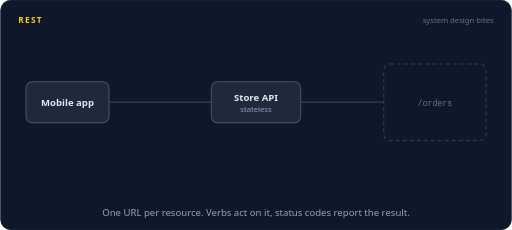
t = 0.00 s
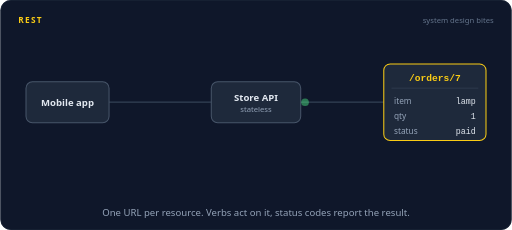
t = 1.33 s
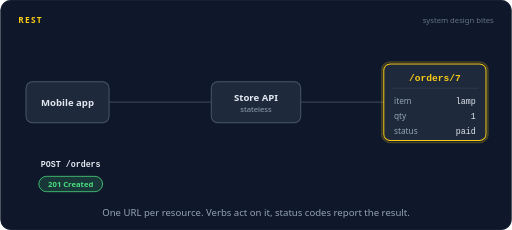
t = 2.63 s
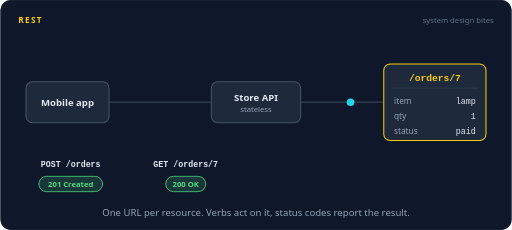
t = 4.08 s
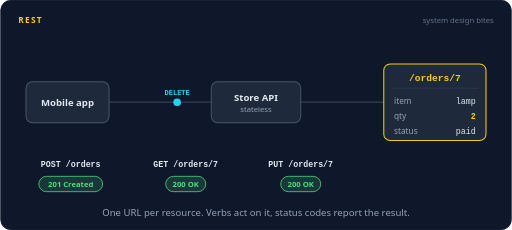
t = 5.30 s
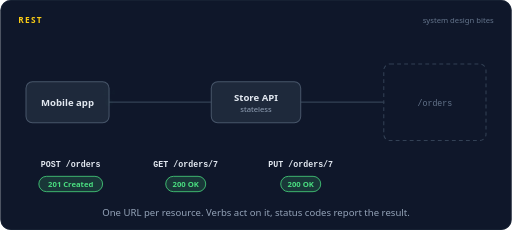
t = 6.65 s

The animated SVG that drew these frames (rendered in a browser with its animation timeline set to each time). Animation: 52 SMIL elements (animate=36,animateMotion=16); one cycle of 8.00 s, repeats indefinitely.

<svg xmlns="http://www.w3.org/2000/svg" width="800" height="360" viewBox="0 0 800 360" role="img" aria-labelledby="title desc"><title id="title">REST</title><desc id="desc">A mobile app talks to a store API. POST /orders creates order 7 and returns 201 Created. GET /orders/7 reads it, PUT /orders/7 changes the quantity, and DELETE /orders/7 removes it, each answered with a status code that is added to a log at the bottom.</desc><rect width="800" height="360" rx="16" fill="#0f172a"/><rect x="0.5" y="0.5" width="799" height="359" rx="16" fill="none" stroke="#1e293b"/><text x="28" y="36" font-family="system-ui,-apple-system,'Segoe UI',Roboto,Helvetica,Arial,sans-serif" font-size="13" font-weight="700" letter-spacing="2" fill="#facc15">REST</text><text x="772" y="36" font-family="system-ui,-apple-system,'Segoe UI',Roboto,Helvetica,Arial,sans-serif" font-size="12" fill="#64748b" text-anchor="end">system design bites</text><path d="M170,160 L330,160" fill="none" stroke="#334155" stroke-width="2" stroke-linecap="round" stroke-linejoin="round"></path><path d="M470,160 L600,160" fill="none" stroke="#334155" stroke-width="2" stroke-linecap="round" stroke-linejoin="round"></path><rect x="40" y="128" width="130" height="64" rx="10" fill="#1e293b" stroke="#475569" stroke-width="1.6"/><text x="105" y="165.25" font-family="system-ui,-apple-system,'Segoe UI',Roboto,Helvetica,Arial,sans-serif" font-size="15" font-weight="600" fill="#e2e8f0" text-anchor="middle">Mobile app</text><rect x="330" y="128" width="140" height="64" rx="10" fill="#1e293b" stroke="#475569" stroke-width="1.6"/><text x="400" y="158" font-family="system-ui,-apple-system,'Segoe UI',Roboto,Helvetica,Arial,sans-serif" font-size="15" font-weight="600" fill="#e2e8f0" text-anchor="middle">Store API</text><text x="400" y="175" font-family="system-ui,-apple-system,'Segoe UI',Roboto,Helvetica,Arial,sans-serif" font-size="12" font-weight="400" fill="#94a3b8" text-anchor="middle">stateless</text><g><animate attributeName="opacity" dur="8s" repeatCount="indefinite" calcMode="linear" keyTimes="0;0.1163;0.1313;0.7312;0.7462;1" values="1;1;0;0;1;1"/><rect x="600" y="100" width="160" height="120" rx="10" fill="none" stroke="#334155" stroke-width="1.6" stroke-dasharray="6 5"/><text x="680" y="166" font-family="ui-monospace,SFMono-Regular,Menlo,Consolas,monospace" font-size="13" fill="#64748b" text-anchor="middle">/orders</text></g><g opacity="0"><animate attributeName="opacity" dur="8s" repeatCount="indefinite" calcMode="linear" keyTimes="0;0.125;0.14;0.71;0.725;1" values="0;0;1;1;0;0"/><rect x="600" y="100" width="160" height="120" rx="10" fill="#1e293b" stroke="#facc15" stroke-width="1.6"/><rect x="597" y="97" width="166" height="126" rx="13" fill="none" stroke="#facc15" stroke-width="2.5" opacity="0"><animate attributeName="opacity" dur="8s" repeatCount="indefinite" calcMode="linear" keyTimes="0;0.325;0.3396;0.3542;0.3688;0.525;0.5396;0.5542;0.5687;0.725;0.7396;0.7542;0.7688;1" values="0;0;1;1;0;0;1;1;0;0;1;1;0;0"/></rect></g><text x="680" y="126" font-family="ui-monospace,SFMono-Regular,Menlo,Consolas,monospace" font-size="15" font-weight="700" fill="#facc15" text-anchor="middle" opacity="0">/orders/7<animate attributeName="opacity" dur="8s" repeatCount="indefinite" calcMode="linear" keyTimes="0;0.125;0.14;0.71;0.725;1" values="0;0;1;1;0;0"/></text><g opacity="0"><animate attributeName="opacity" dur="8s" repeatCount="indefinite" calcMode="linear" keyTimes="0;0.125;0.14;0.71;0.725;1" values="0;0;1;1;0;0"/><path d="M612,138 L748,138" stroke="#334155"/></g><text x="616" y="162" font-family="system-ui,-apple-system,'Segoe UI',Roboto,Helvetica,Arial,sans-serif" font-size="13" font-weight="400" fill="#94a3b8" text-anchor="start" opacity="0">item<animate attributeName="opacity" dur="8s" repeatCount="indefinite" calcMode="linear" keyTimes="0;0.125;0.14;0.71;0.725;1" values="0;0;1;1;0;0"/></text><text x="744" y="162" font-family="ui-monospace,SFMono-Regular,Menlo,Consolas,monospace" font-size="13" font-weight="400" fill="#e2e8f0" text-anchor="end" opacity="0">lamp<animate attributeName="opacity" dur="8s" repeatCount="indefinite" calcMode="linear" keyTimes="0;0.125;0.14;0.71;0.725;1" values="0;0;1;1;0;0"/></text><text x="616" y="186" font-family="system-ui,-apple-system,'Segoe UI',Roboto,Helvetica,Arial,sans-serif" font-size="13" font-weight="400" fill="#94a3b8" text-anchor="start" opacity="0">qty<animate attributeName="opacity" dur="8s" repeatCount="indefinite" calcMode="linear" keyTimes="0;0.125;0.14;0.71;0.725;1" values="0;0;1;1;0;0"/></text><text x="744" y="186" font-family="ui-monospace,SFMono-Regular,Menlo,Consolas,monospace" font-size="13" font-weight="400" fill="#e2e8f0" text-anchor="end" opacity="0">1<animate attributeName="opacity" dur="8s" repeatCount="indefinite" calcMode="linear" keyTimes="0;0.125;0.14;0.51;0.525;1" values="0;0;1;1;0;0"/></text><text x="744" y="186" font-family="ui-monospace,SFMono-Regular,Menlo,Consolas,monospace" font-size="13" font-weight="700" fill="#facc15" text-anchor="end" opacity="0">2<animate attributeName="opacity" dur="8s" repeatCount="indefinite" calcMode="linear" keyTimes="0;0.525;0.54;0.71;0.725;1" values="0;0;1;1;0;0"/></text><text x="616" y="210" font-family="system-ui,-apple-system,'Segoe UI',Roboto,Helvetica,Arial,sans-serif" font-size="13" font-weight="400" fill="#94a3b8" text-anchor="start" opacity="0">status<animate attributeName="opacity" dur="8s" repeatCount="indefinite" calcMode="linear" keyTimes="0;0.125;0.14;0.71;0.725;1" values="0;0;1;1;0;0"/></text><text x="744" y="210" font-family="ui-monospace,SFMono-Regular,Menlo,Consolas,monospace" font-size="13" font-weight="400" fill="#e2e8f0" text-anchor="end" opacity="0">paid<animate attributeName="opacity" dur="8s" repeatCount="indefinite" calcMode="linear" keyTimes="0;0.125;0.14;0.71;0.725;1" values="0;0;1;1;0;0"/></text><g opacity="0"><animate attributeName="opacity" dur="8s" repeatCount="indefinite" calcMode="linear" keyTimes="0;0.025;0.029;0.0772;0.0813;1" values="0;0;1;1;0;0"/><animateMotion dur="8s" repeatCount="indefinite" calcMode="linear" keyPoints="0;0;1;1" keyTimes="0;0.025;0.0813;1" path="M170,160 L330,160"/><circle r="6" fill="#22d3ee"></circle><text y="-11" font-family="ui-monospace,SFMono-Regular,Menlo,Consolas,monospace" font-size="11" font-weight="600" fill="#22d3ee" text-anchor="middle">POST</text></g><g opacity="0"><animate attributeName="opacity" dur="8s" repeatCount="indefinite" calcMode="linear" keyTimes="0;0.0875;0.0915;0.121;0.125;1" values="0;0;1;1;0;0"/><animateMotion dur="8s" repeatCount="indefinite" calcMode="linear" keyPoints="0;0;1;1" keyTimes="0;0.0875;0.125;1" path="M470,160 L600,160"/><circle r="6" fill="#22d3ee"></circle></g><g opacity="0"><animate attributeName="opacity" dur="8s" repeatCount="indefinite" calcMode="linear" keyTimes="0;0.1313;0.1353;0.1647;0.1687;1" values="0;0;1;1;0;0"/><animateMotion dur="8s" repeatCount="indefinite" calcMode="linear" keyPoints="0;0;1;1" keyTimes="0;0.1313;0.1687;1" path="M600,160 L470,160"/><circle r="6" fill="#4ade80"></circle></g><g opacity="0"><animate attributeName="opacity" dur="8s" repeatCount="indefinite" calcMode="linear" keyTimes="0;0.175;0.179;0.2272;0.2312;1" values="0;0;1;1;0;0"/><animateMotion dur="8s" repeatCount="indefinite" calcMode="linear" keyPoints="0;0;1;1" keyTimes="0;0.175;0.2312;1" path="M330,160 L170,160"/><circle r="6" fill="#4ade80"></circle><text y="-11" font-family="ui-monospace,SFMono-Regular,Menlo,Consolas,monospace" font-size="11" font-weight="600" fill="#4ade80" text-anchor="middle">201</text></g><text x="110" y="262" font-family="ui-monospace,SFMono-Regular,Menlo,Consolas,monospace" font-size="13" font-weight="600" fill="#e2e8f0" text-anchor="middle" opacity="0">POST /orders<animate attributeName="opacity" dur="8s" repeatCount="indefinite" calcMode="linear" keyTimes="0;0.2312;0.2462;0.9475;0.9625;1" values="0;0;1;1;0;0"/></text><g opacity="0"><animate attributeName="opacity" dur="8s" repeatCount="indefinite" calcMode="linear" keyTimes="0;0.2312;0.2462;0.9475;0.9625;1" values="0;0;1;1;0;0"/><rect x="60.08" y="276" width="99.84" height="24" rx="12" fill="#4ade80" fill-opacity="0.16" stroke="#4ade80" stroke-width="1.2"/><text x="110" y="292.32" font-family="system-ui,-apple-system,'Segoe UI',Roboto,Helvetica,Arial,sans-serif" font-size="12" font-weight="600" fill="#4ade80" text-anchor="middle">201 Created</text></g><g opacity="0"><animate attributeName="opacity" dur="8s" repeatCount="indefinite" calcMode="linear" keyTimes="0;0.225;0.229;0.2772;0.2812;1" values="0;0;1;1;0;0"/><animateMotion dur="8s" repeatCount="indefinite" calcMode="linear" keyPoints="0;0;1;1" keyTimes="0;0.225;0.2812;1" path="M170,160 L330,160"/><circle r="6" fill="#22d3ee"></circle><text y="-11" font-family="ui-monospace,SFMono-Regular,Menlo,Consolas,monospace" font-size="11" font-weight="600" fill="#22d3ee" text-anchor="middle">GET</text></g><g opacity="0"><animate attributeName="opacity" dur="8s" repeatCount="indefinite" calcMode="linear" keyTimes="0;0.2875;0.2915;0.321;0.325;1" values="0;0;1;1;0;0"/><animateMotion dur="8s" repeatCount="indefinite" calcMode="linear" keyPoints="0;0;1;1" keyTimes="0;0.2875;0.325;1" path="M470,160 L600,160"/><circle r="6" fill="#22d3ee"></circle></g><g opacity="0"><animate attributeName="opacity" dur="8s" repeatCount="indefinite" calcMode="linear" keyTimes="0;0.3312;0.3352;0.3648;0.3688;1" values="0;0;1;1;0;0"/><animateMotion dur="8s" repeatCount="indefinite" calcMode="linear" keyPoints="0;0;1;1" keyTimes="0;0.3312;0.3688;1" path="M600,160 L470,160"/><circle r="6" fill="#4ade80"></circle></g><g opacity="0"><animate attributeName="opacity" dur="8s" repeatCount="indefinite" calcMode="linear" keyTimes="0;0.375;0.379;0.4273;0.4313;1" values="0;0;1;1;0;0"/><animateMotion dur="8s" repeatCount="indefinite" calcMode="linear" keyPoints="0;0;1;1" keyTimes="0;0.375;0.4313;1" path="M330,160 L170,160"/><circle r="6" fill="#4ade80"></circle><text y="-11" font-family="ui-monospace,SFMono-Regular,Menlo,Consolas,monospace" font-size="11" font-weight="600" fill="#4ade80" text-anchor="middle">200</text></g><text x="290" y="262" font-family="ui-monospace,SFMono-Regular,Menlo,Consolas,monospace" font-size="13" font-weight="600" fill="#e2e8f0" text-anchor="middle" opacity="0">GET /orders/7<animate attributeName="opacity" dur="8s" repeatCount="indefinite" calcMode="linear" keyTimes="0;0.4313;0.4463;0.9475;0.9625;1" values="0;0;1;1;0;0"/></text><g opacity="0"><animate attributeName="opacity" dur="8s" repeatCount="indefinite" calcMode="linear" keyTimes="0;0.4313;0.4463;0.9475;0.9625;1" values="0;0;1;1;0;0"/><rect x="258.68" y="276" width="62.64" height="24" rx="12" fill="#4ade80" fill-opacity="0.16" stroke="#4ade80" stroke-width="1.2"/><text x="290" y="292.32" font-family="system-ui,-apple-system,'Segoe UI',Roboto,Helvetica,Arial,sans-serif" font-size="12" font-weight="600" fill="#4ade80" text-anchor="middle">200 OK</text></g><g opacity="0"><animate attributeName="opacity" dur="8s" repeatCount="indefinite" calcMode="linear" keyTimes="0;0.425;0.429;0.4773;0.4813;1" values="0;0;1;1;0;0"/><animateMotion dur="8s" repeatCount="indefinite" calcMode="linear" keyPoints="0;0;1;1" keyTimes="0;0.425;0.4813;1" path="M170,160 L330,160"/><circle r="6" fill="#22d3ee"></circle><text y="-11" font-family="ui-monospace,SFMono-Regular,Menlo,Consolas,monospace" font-size="11" font-weight="600" fill="#22d3ee" text-anchor="middle">PUT</text></g><g opacity="0"><animate attributeName="opacity" dur="8s" repeatCount="indefinite" calcMode="linear" keyTimes="0;0.4875;0.4915;0.521;0.525;1" values="0;0;1;1;0;0"/><animateMotion dur="8s" repeatCount="indefinite" calcMode="linear" keyPoints="0;0;1;1" keyTimes="0;0.4875;0.525;1" path="M470,160 L600,160"/><circle r="6" fill="#22d3ee"></circle></g><g opacity="0"><animate attributeName="opacity" dur="8s" repeatCount="indefinite" calcMode="linear" keyTimes="0;0.5312;0.5353;0.5647;0.5687;1" values="0;0;1;1;0;0"/><animateMotion dur="8s" repeatCount="indefinite" calcMode="linear" keyPoints="0;0;1;1" keyTimes="0;0.5312;0.5687;1" path="M600,160 L470,160"/><circle r="6" fill="#4ade80"></circle></g><g opacity="0"><animate attributeName="opacity" dur="8s" repeatCount="indefinite" calcMode="linear" keyTimes="0;0.575;0.579;0.6272;0.6312;1" values="0;0;1;1;0;0"/><animateMotion dur="8s" repeatCount="indefinite" calcMode="linear" keyPoints="0;0;1;1" keyTimes="0;0.575;0.6312;1" path="M330,160 L170,160"/><circle r="6" fill="#4ade80"></circle><text y="-11" font-family="ui-monospace,SFMono-Regular,Menlo,Consolas,monospace" font-size="11" font-weight="600" fill="#4ade80" text-anchor="middle">200</text></g><text x="470" y="262" font-family="ui-monospace,SFMono-Regular,Menlo,Consolas,monospace" font-size="13" font-weight="600" fill="#e2e8f0" text-anchor="middle" opacity="0">PUT /orders/7<animate attributeName="opacity" dur="8s" repeatCount="indefinite" calcMode="linear" keyTimes="0;0.6312;0.6462;0.9475;0.9625;1" values="0;0;1;1;0;0"/></text><g opacity="0"><animate attributeName="opacity" dur="8s" repeatCount="indefinite" calcMode="linear" keyTimes="0;0.6312;0.6462;0.9475;0.9625;1" values="0;0;1;1;0;0"/><rect x="438.68" y="276" width="62.64" height="24" rx="12" fill="#4ade80" fill-opacity="0.16" stroke="#4ade80" stroke-width="1.2"/><text x="470" y="292.32" font-family="system-ui,-apple-system,'Segoe UI',Roboto,Helvetica,Arial,sans-serif" font-size="12" font-weight="600" fill="#4ade80" text-anchor="middle">200 OK</text></g><g opacity="0"><animate attributeName="opacity" dur="8s" repeatCount="indefinite" calcMode="linear" keyTimes="0;0.625;0.629;0.6773;0.6813;1" values="0;0;1;1;0;0"/><animateMotion dur="8s" repeatCount="indefinite" calcMode="linear" keyPoints="0;0;1;1" keyTimes="0;0.625;0.6813;1" path="M170,160 L330,160"/><circle r="6" fill="#22d3ee"></circle><text y="-11" font-family="ui-monospace,SFMono-Regular,Menlo,Consolas,monospace" font-size="11" font-weight="600" fill="#22d3ee" text-anchor="middle">DELETE</text></g><g opacity="0"><animate attributeName="opacity" dur="8s" repeatCount="indefinite" calcMode="linear" keyTimes="0;0.6875;0.6915;0.721;0.725;1" values="0;0;1;1;0;0"/><animateMotion dur="8s" repeatCount="indefinite" calcMode="linear" keyPoints="0;0;1;1" keyTimes="0;0.6875;0.725;1" path="M470,160 L600,160"/><circle r="6" fill="#22d3ee"></circle></g><g opacity="0"><animate attributeName="opacity" dur="8s" repeatCount="indefinite" calcMode="linear" keyTimes="0;0.7312;0.7352;0.7648;0.7688;1" values="0;0;1;1;0;0"/><animateMotion dur="8s" repeatCount="indefinite" calcMode="linear" keyPoints="0;0;1;1" keyTimes="0;0.7312;0.7688;1" path="M600,160 L470,160"/><circle r="6" fill="#4ade80"></circle></g><g opacity="0"><animate attributeName="opacity" dur="8s" repeatCount="indefinite" calcMode="linear" keyTimes="0;0.775;0.779;0.8273;0.8313;1" values="0;0;1;1;0;0"/><animateMotion dur="8s" repeatCount="indefinite" calcMode="linear" keyPoints="0;0;1;1" keyTimes="0;0.775;0.8313;1" path="M330,160 L170,160"/><circle r="6" fill="#4ade80"></circle><text y="-11" font-family="ui-monospace,SFMono-Regular,Menlo,Consolas,monospace" font-size="11" font-weight="600" fill="#4ade80" text-anchor="middle">204</text></g><text x="650" y="262" font-family="ui-monospace,SFMono-Regular,Menlo,Consolas,monospace" font-size="13" font-weight="600" fill="#e2e8f0" text-anchor="middle" opacity="0">DELETE /orders/7<animate attributeName="opacity" dur="8s" repeatCount="indefinite" calcMode="linear" keyTimes="0;0.8313;0.8463;0.9475;0.9625;1" values="0;0;1;1;0;0"/></text><g opacity="0"><animate attributeName="opacity" dur="8s" repeatCount="indefinite" calcMode="linear" keyTimes="0;0.8313;0.8463;0.9475;0.9625;1" values="0;0;1;1;0;0"/><rect x="588.92" y="276" width="122.16" height="24" rx="12" fill="#4ade80" fill-opacity="0.16" stroke="#4ade80" stroke-width="1.2"/><text x="650" y="292.32" font-family="system-ui,-apple-system,'Segoe UI',Roboto,Helvetica,Arial,sans-serif" font-size="12" font-weight="600" fill="#4ade80" text-anchor="middle">204 No Content</text></g><text x="400.0" y="338" font-family="system-ui,-apple-system,'Segoe UI',Roboto,Helvetica,Arial,sans-serif" font-size="15" fill="#94a3b8" text-anchor="middle">One URL per resource. Verbs act on it, status codes report the result.</text></svg>
